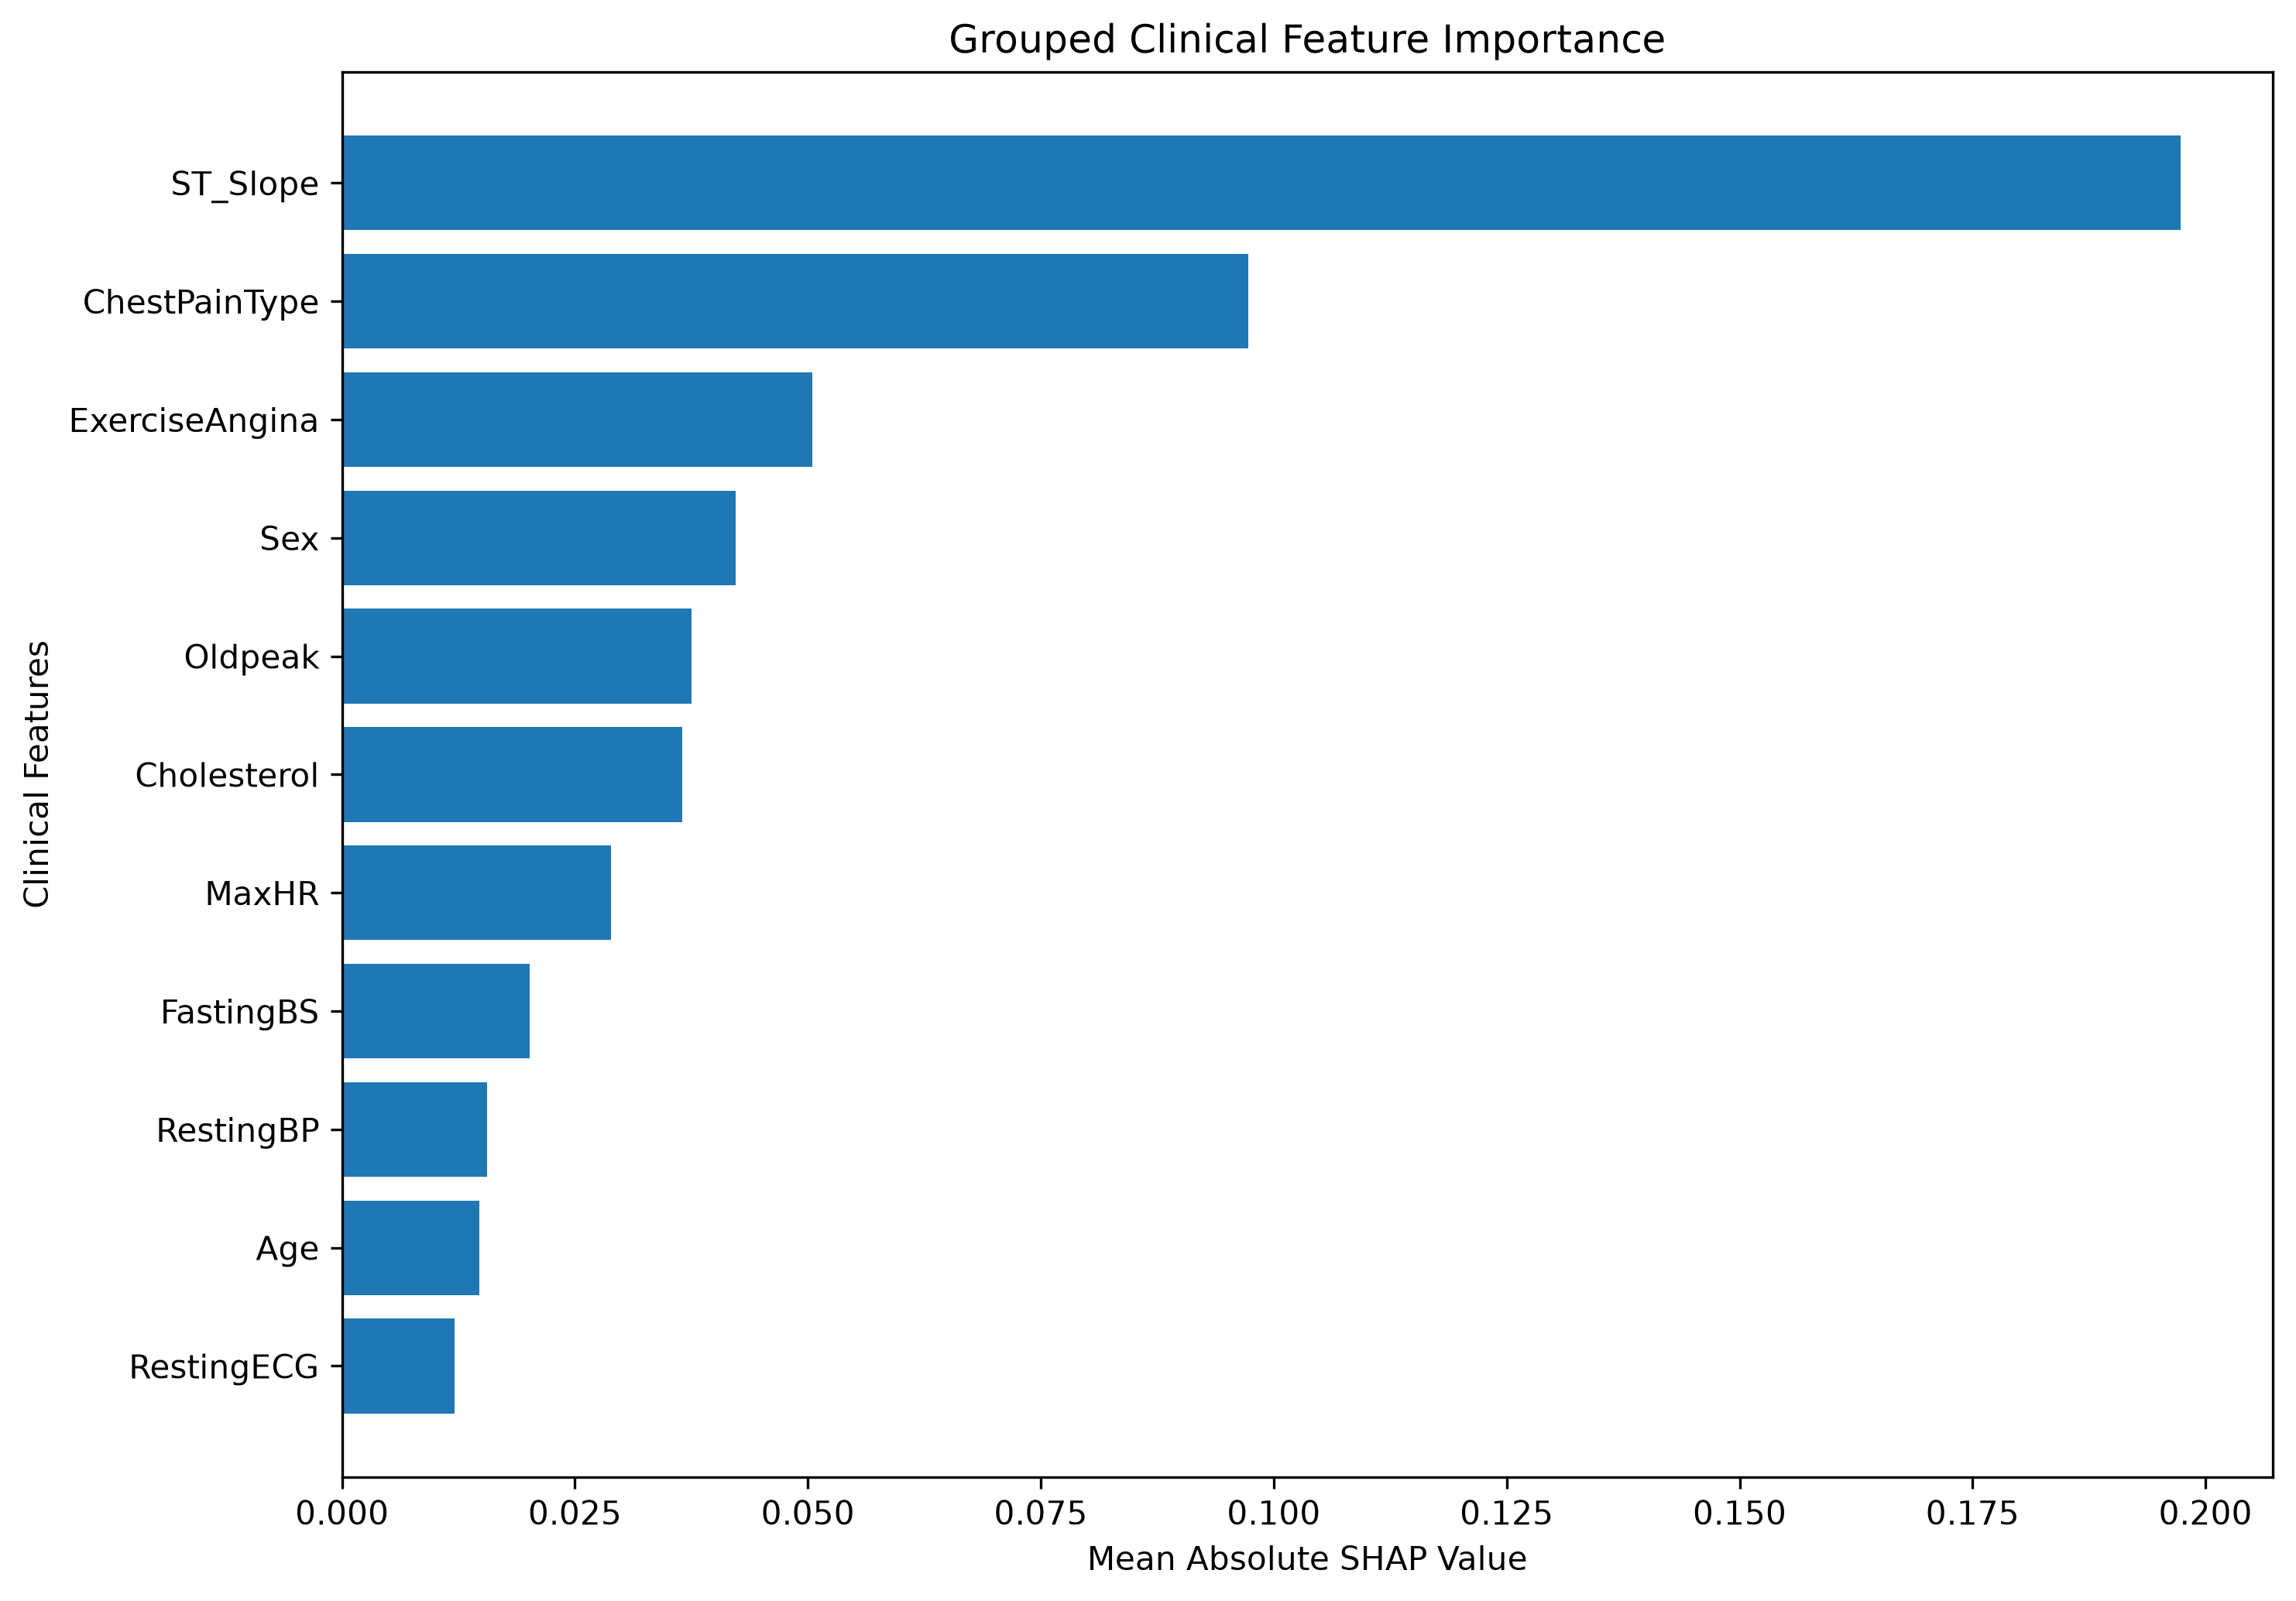

The data file committed next to this chart (first rows):
Feature, Mean_SHAP
RestingECG, 0.0121
Age, 0.01471
RestingBP, 0.01555
FastingBS, 0.02014
MaxHR, 0.02883
Cholesterol, 0.0365
Oldpeak, 0.0375
Sex, 0.04226
ExerciseAngina, 0.0505
ChestPainType, 0.09728
ST_Slope, 0.1974
